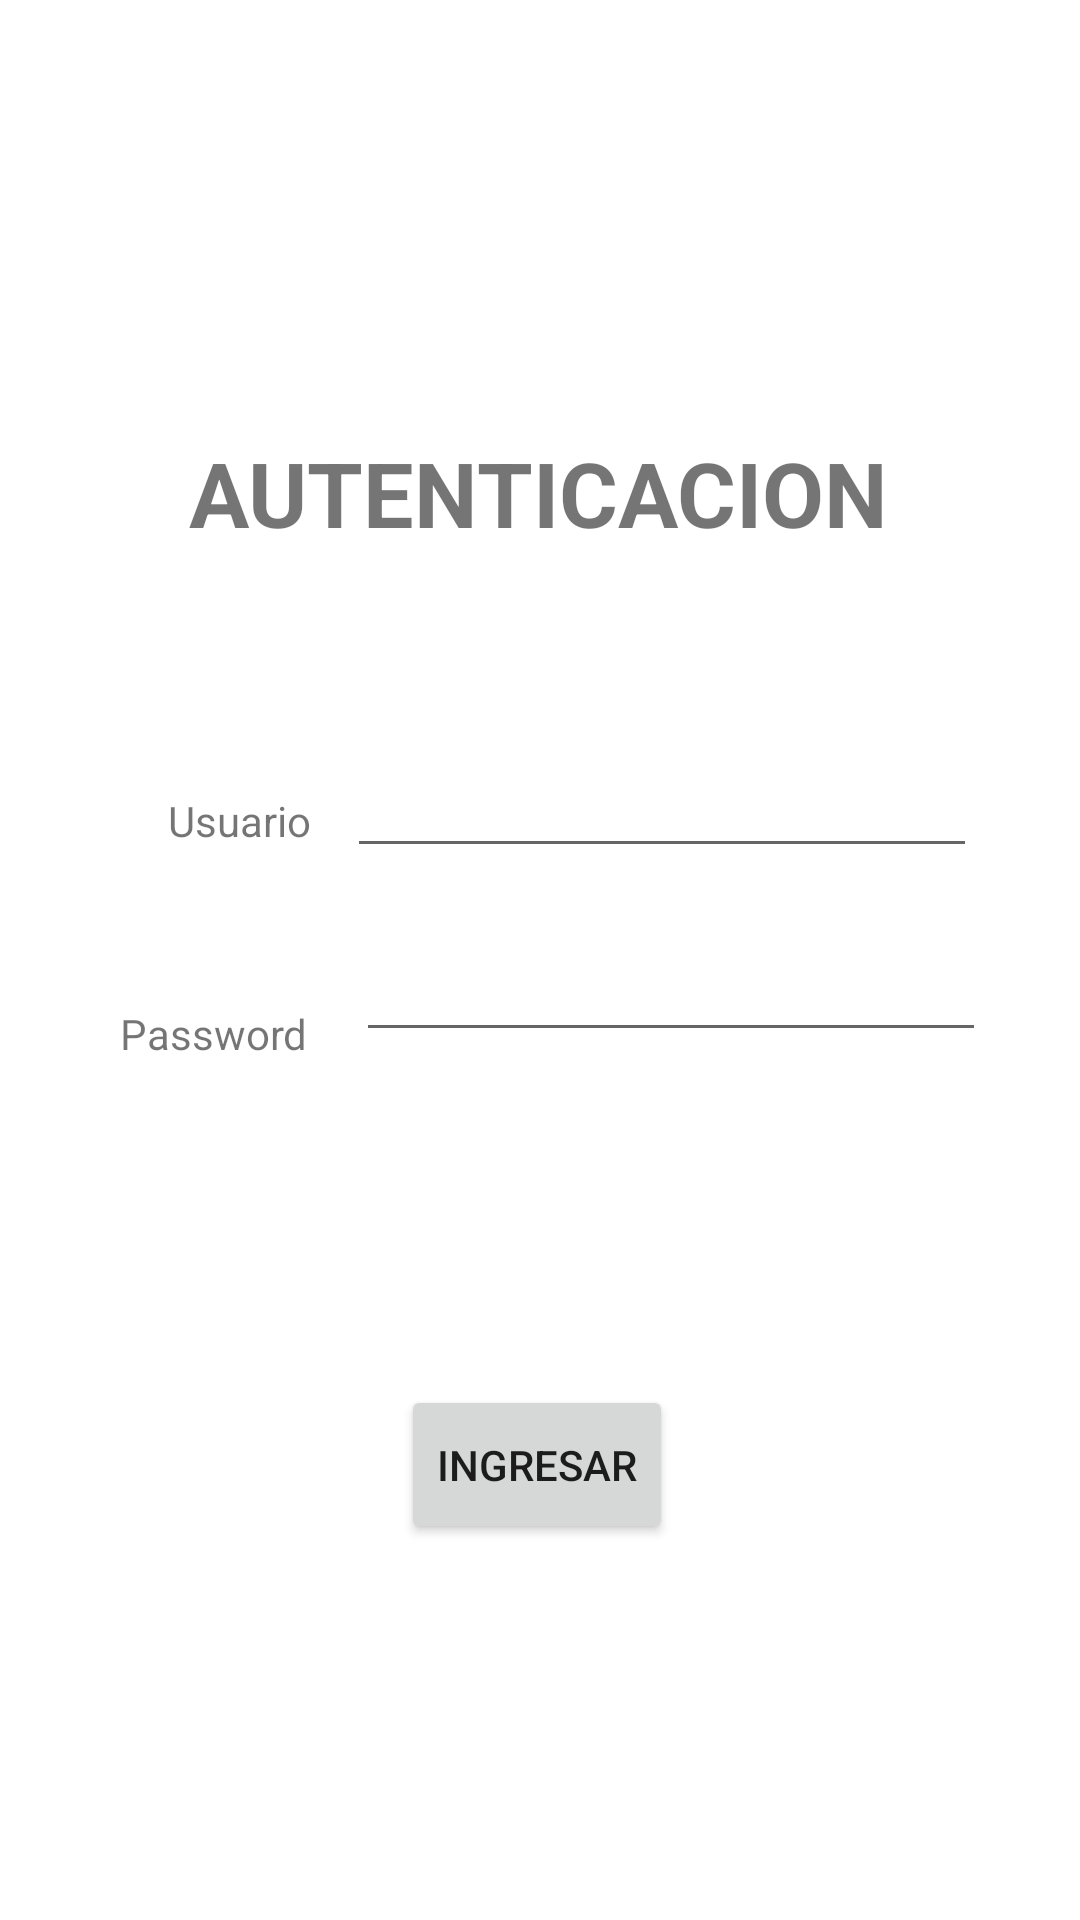

Reconstruct the res/layout file that produces this screen, plus the resources it refers to.
<!-- AndroidManifest.xml: application theme Theme.IDNP3 -->
<!-- res/layout/activity_login.xml -->
<?xml version="1.0" encoding="utf-8"?>
<androidx.constraintlayout.widget.ConstraintLayout xmlns:android="http://schemas.android.com/apk/res/android"
    xmlns:app="http://schemas.android.com/apk/res-auto"
    xmlns:tools="http://schemas.android.com/tools"
    android:layout_width="match_parent"
    android:layout_height="match_parent"
    tools:context=".LoginActivity">

    <TextView
        android:id="@+id/textAutenticacion"
        android:layout_width="wrap_content"
        android:layout_height="wrap_content"
        android:layout_marginTop="144dp"
        android:text="AUTENTICACION"
        android:textSize="30sp"
        android:textStyle="bold"
        app:layout_constraintEnd_toEndOf="parent"
        app:layout_constraintHorizontal_bias="0.497"
        app:layout_constraintStart_toStartOf="parent"
        app:layout_constraintTop_toTopOf="parent" />

    <EditText
        android:id="@+id/editPassword"
        android:layout_width="wrap_content"
        android:layout_height="wrap_content"
        android:layout_marginStart="16dp"
        android:layout_marginTop="20dp"
        android:ems="10"
        android:inputType="textPassword"
        app:layout_constraintStart_toEndOf="@+id/textPassword"
        app:layout_constraintTop_toBottomOf="@+id/editUsuario" />

    <TextView
        android:id="@+id/textPassword"
        android:layout_width="wrap_content"
        android:layout_height="wrap_content"
        android:layout_marginStart="40dp"
        android:layout_marginTop="52dp"
        android:text="Password"
        app:layout_constraintStart_toStartOf="parent"
        app:layout_constraintTop_toBottomOf="@+id/textUsuario" />

    <EditText
        android:id="@+id/editUsuario"
        android:layout_width="wrap_content"
        android:layout_height="wrap_content"
        android:layout_marginStart="12dp"
        android:layout_marginTop="248dp"
        android:ems="10"
        android:inputType="textPersonName"
        app:layout_constraintStart_toEndOf="@+id/textUsuario"
        app:layout_constraintTop_toTopOf="parent" />

    <Button
        android:id="@+id/btnLogin"
        android:layout_width="wrap_content"
        android:layout_height="53dp"
        android:layout_marginTop="44dp"
        android:text="Ingresar"
        app:layout_constraintEnd_toEndOf="parent"
        app:layout_constraintHorizontal_bias="0.496"
        app:layout_constraintStart_toStartOf="parent"
        app:layout_constraintTop_toBottomOf="@+id/textMensaje" />

    <TextView
        android:id="@+id/textUsuario"
        android:layout_width="wrap_content"
        android:layout_height="wrap_content"
        android:layout_marginStart="56dp"
        android:layout_marginTop="264dp"
        android:text="Usuario"
        app:layout_constraintStart_toStartOf="parent"
        app:layout_constraintTop_toTopOf="parent" />

    <TextView
        android:id="@+id/textMensaje"
        android:layout_width="wrap_content"
        android:layout_height="wrap_content"
        android:layout_marginTop="48dp"
        android:text=""
        android:textColor="#FF0000"
        app:layout_constraintEnd_toEndOf="parent"
        app:layout_constraintStart_toStartOf="parent"
        app:layout_constraintTop_toBottomOf="@+id/editPassword" />


</androidx.constraintlayout.widget.ConstraintLayout>
<!-- resources referenced by this layout -->
<resources>
  <style name="Theme.IDNP3" parent="Theme.MaterialComponents.DayNight.DarkActionBar">
          
          <item name="colorPrimary">@color/purple_500</item>
          <item name="colorPrimaryVariant">@color/purple_700</item>
          <item name="colorOnPrimary">@color/white</item>
          
          <item name="colorSecondary">@color/teal_200</item>
          <item name="colorSecondaryVariant">@color/teal_700</item>
          <item name="colorOnSecondary">@color/black</item>
          
          <item name="android:statusBarColor">?attr/colorPrimaryVariant</item>
          
      </style>
  <!-- not gathered from this repository: default colours our renderer supplied (Android Studio template values) -->
  <color name="purple_500">#FF6200EE</color>
  <color name="purple_700">#FF3700B3</color>
  <color name="teal_200">#FF03DAC5</color>
  <color name="teal_700">#FF018786</color>
  <color name="black">#FF000000</color>
  <color name="white">#FFFFFFFF</color>
</resources>
